Image classification data set "Dataset" (mehathab-a/Projects-2 on GitHub). Class labels (3): healthy, non sprayable, sprayable.

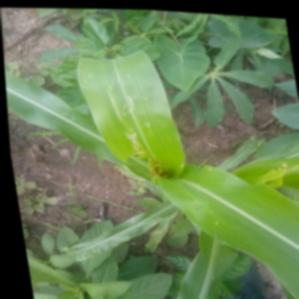
Label: sprayable

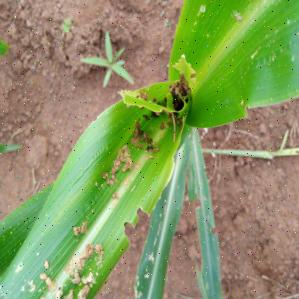
Label: non sprayable

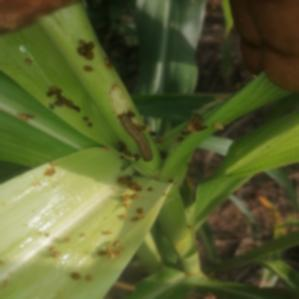
Label: non sprayable

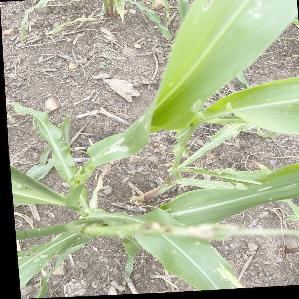
Label: sprayable

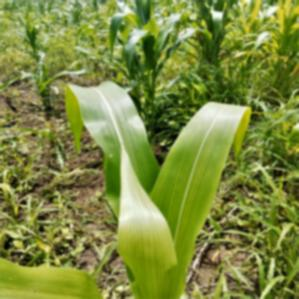
Label: healthy

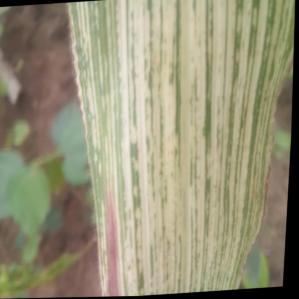
Label: healthy
